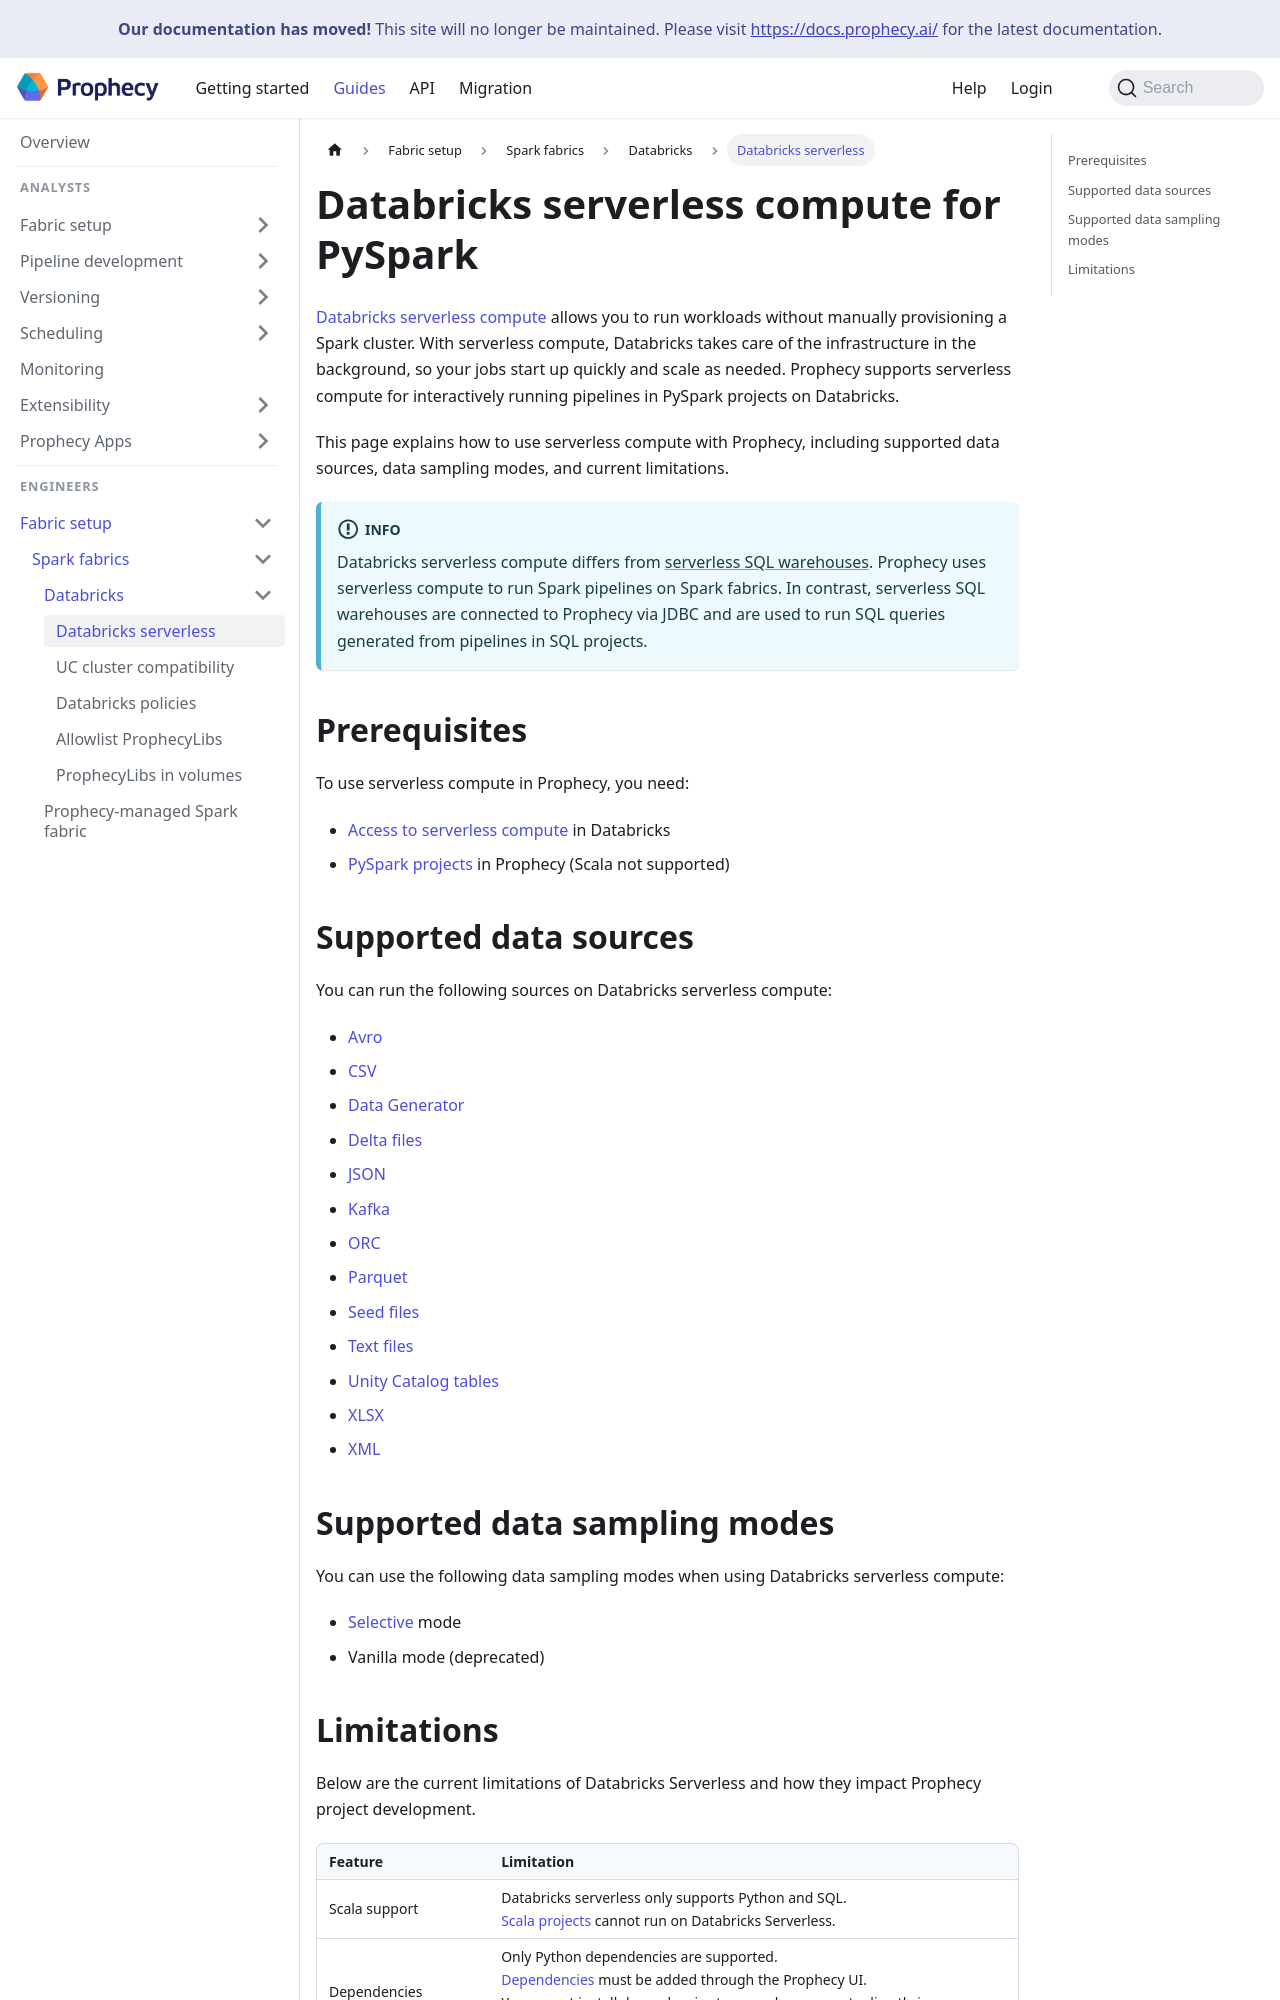

repository: SimpleDataLabsInc/prophecy-docs · page: administration/fabrics/Spark-fabrics/databricks/databricks-serverless/index.html · generator: docusaurus

---
title: Databricks serverless compute for PySpark
sidebar_label: Databricks serverless
id: databricks-serverless
description: Use Databricks serverless compute to execute PySpark pipelines
tags:
  - fabric
  - databricks
---

[Databricks serverless compute](https://docs.databricks.com/aws/en/compute/serverless/) allows you to run workloads without manually provisioning a Spark cluster. With serverless compute, Databricks takes care of the infrastructure in the background, so your jobs start up quickly and scale as needed. Prophecy supports serverless compute for interactively running pipelines in PySpark projects on Databricks.

This page explains how to use serverless compute with Prophecy, including supported data sources, data sampling modes, and current limitations.

:::info
Databricks serverless compute differs from [serverless SQL warehouses](https://docs.databricks.com/aws/en/compute/sql-warehouse/#what-is-serverless-sql). Prophecy uses serverless compute to run Spark pipelines on Spark fabrics. In contrast, serverless SQL warehouses are connected to Prophecy via JDBC and are used to run SQL queries generated from pipelines in SQL projects.
:::

## Prerequisites

To use serverless compute in Prophecy, you need:

- [Access to serverless compute](https://docs.databricks.com/aws/en/compute/serverless/#enable-serverless-compute) in Databricks
- [PySpark projects](/projects#project-types) in Prophecy (Scala not supported)

## Supported data sources

You can run the following sources on Databricks serverless compute:

- [Avro](/engineers/avro)
- [CSV](/engineers/csv)
- [Data Generator](/engineers/data-generator)
- [Delta files](/engineers/delta)
- [JSON](/engineers/json)
- [Kafka](/engineers/kafka)
- [ORC](/engineers/orc)
- [Parquet](/engineers/parquet)
- [Seed files](/engineers/seed)
- [Text files](/engineers/text)
- [Unity Catalog tables](https://docs.databricks.com/aws/en/tables/)
- [XLSX](/engineers/xlsx/)
- [XML](/engineers/xml)

## Supported data sampling modes

You can use the following data sampling modes when using Databricks serverless compute:

- [Selective](/engineers/data-sampling#selective-sampling) mode
- Vanilla mode (deprecated)
